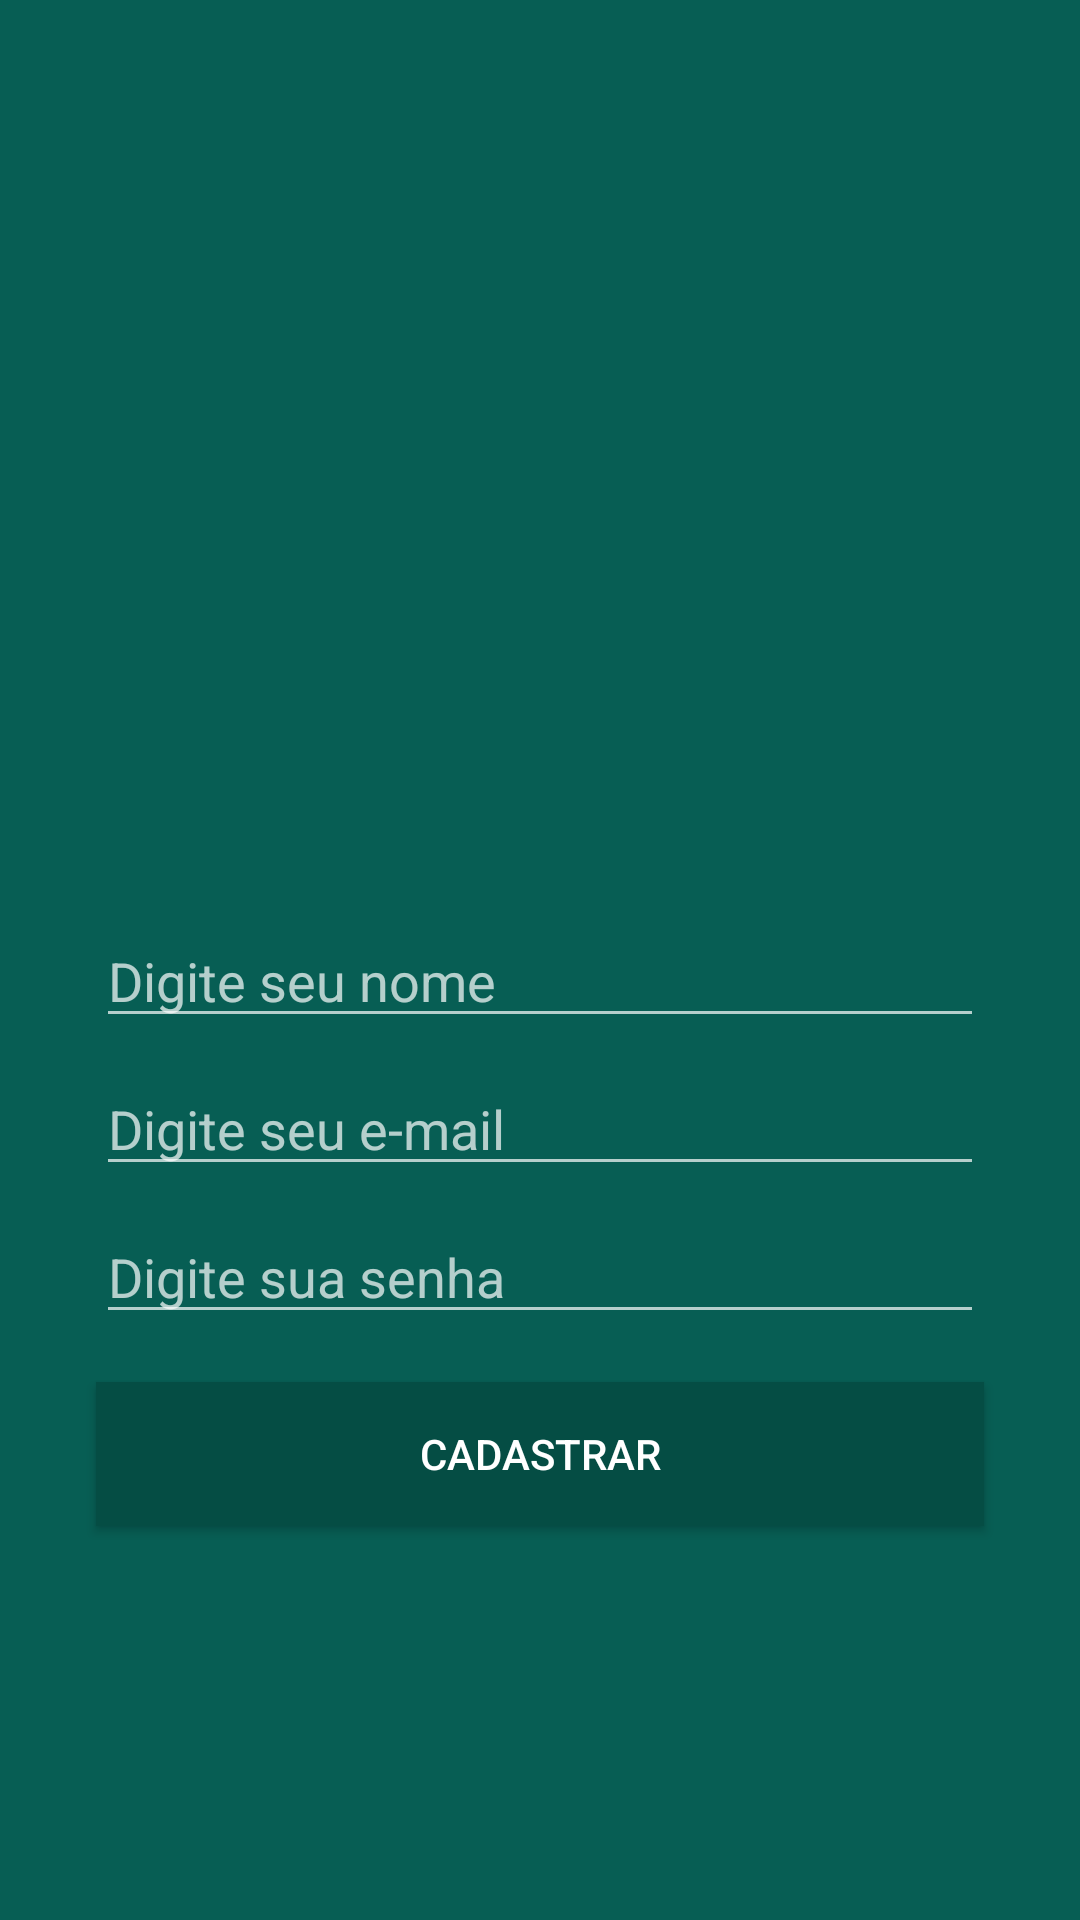

Layout XML and referenced resources for this Android screen:
<!-- AndroidManifest.xml: application theme AppTheme -->
<!-- res/layout/activity_cadastro.xml -->
<?xml version="1.0" encoding="utf-8"?>
<android.support.constraint.ConstraintLayout xmlns:android="http://schemas.android.com/apk/res/android"
    xmlns:app="http://schemas.android.com/apk/res-auto"
    xmlns:tools="http://schemas.android.com/tools"
    android:layout_width="match_parent"
    android:layout_height="match_parent"
    android:background="@color/colorPrimary"
    tools:context=".activity.CadastroActivity">

    <ImageView
        android:id="@+id/imageView"
        android:layout_width="200dp"
        android:layout_height="157dp"
        app:layout_constraintBottom_toTopOf="@+id/editNome"
        app:layout_constraintEnd_toEndOf="parent"
        app:layout_constraintStart_toStartOf="parent"
        app:layout_constraintTop_toTopOf="parent"
        app:layout_constraintVertical_chainStyle="packed"
        app:srcCompat="@drawable/usuario" />

    <EditText
        android:id="@+id/editNome"
        android:layout_width="0dp"
        android:layout_height="wrap_content"
        android:layout_marginStart="32dp"
        android:layout_marginLeft="32dp"
        android:layout_marginTop="16dp"
        android:layout_marginEnd="32dp"
        android:layout_marginRight="32dp"
        android:ems="10"
        android:hint="@string/app_nome"
        android:inputType="textPersonName"
        app:layout_constraintBottom_toTopOf="@+id/editEmail"
        app:layout_constraintEnd_toEndOf="parent"
        app:layout_constraintStart_toStartOf="parent"
        app:layout_constraintTop_toBottomOf="@+id/imageView" />

    <EditText
        android:id="@+id/editEmail"
        android:layout_width="0dp"
        android:layout_height="wrap_content"
        android:layout_marginStart="32dp"
        android:layout_marginLeft="32dp"
        android:layout_marginTop="8dp"
        android:layout_marginEnd="32dp"
        android:layout_marginRight="32dp"
        android:ems="10"
        android:hint="@string/digite_email"
        android:inputType="textEmailAddress"
        app:layout_constraintBottom_toTopOf="@+id/editSenha"
        app:layout_constraintEnd_toEndOf="parent"
        app:layout_constraintStart_toStartOf="parent"
        app:layout_constraintTop_toBottomOf="@+id/editNome" />

    <EditText
        android:id="@+id/editSenha"
        android:layout_width="0dp"
        android:layout_height="wrap_content"
        android:layout_marginStart="32dp"
        android:layout_marginLeft="32dp"
        android:layout_marginTop="8dp"
        android:layout_marginEnd="32dp"
        android:layout_marginRight="32dp"
        android:ems="10"
        android:hint="@string/digite_senha"
        android:inputType="textPassword"
        app:layout_constraintBottom_toTopOf="@+id/buttonCadastrar"
        app:layout_constraintEnd_toEndOf="parent"
        app:layout_constraintHorizontal_bias="0.4"
        app:layout_constraintStart_toStartOf="parent"
        app:layout_constraintTop_toBottomOf="@+id/editEmail" />

    <Button
        android:id="@+id/buttonCadastrar"
        android:layout_width="0dp"
        android:layout_height="wrap_content"
        android:layout_marginStart="32dp"
        android:layout_marginLeft="32dp"
        android:layout_marginTop="16dp"
        android:layout_marginEnd="32dp"
        android:layout_marginRight="32dp"
        android:background="@color/colorPrimaryDark"
        android:onClick="validarCadastroUsuario"
        android:text="Cadastrar"
        android:textColor="@android:color/white"
        app:layout_constraintBottom_toBottomOf="parent"
        app:layout_constraintEnd_toEndOf="parent"
        app:layout_constraintStart_toStartOf="parent"
        app:layout_constraintTop_toBottomOf="@+id/editSenha" />
</android.support.constraint.ConstraintLayout>
<!-- resources referenced by this layout -->
<resources>
  <color name="colorPrimary">#075E54</color>
  <color name="colorPrimaryDark">#054d44</color>
  <string name="app_nome">Digite seu nome</string>
  <string name="digite_email">Digite seu e-mail</string>
  <string name="digite_senha">Digite sua senha</string>
  <style name="AppTheme" parent="Theme.AppCompat.NoActionBar">
          
          <item name="colorPrimary">@color/colorPrimary</item>
          <item name="colorPrimaryDark">@color/colorPrimaryDark</item>
          <item name="colorAccent">@color/colorAccent</item>
      </style>
  <color name="colorAccent">#25d366</color>
</resources>
